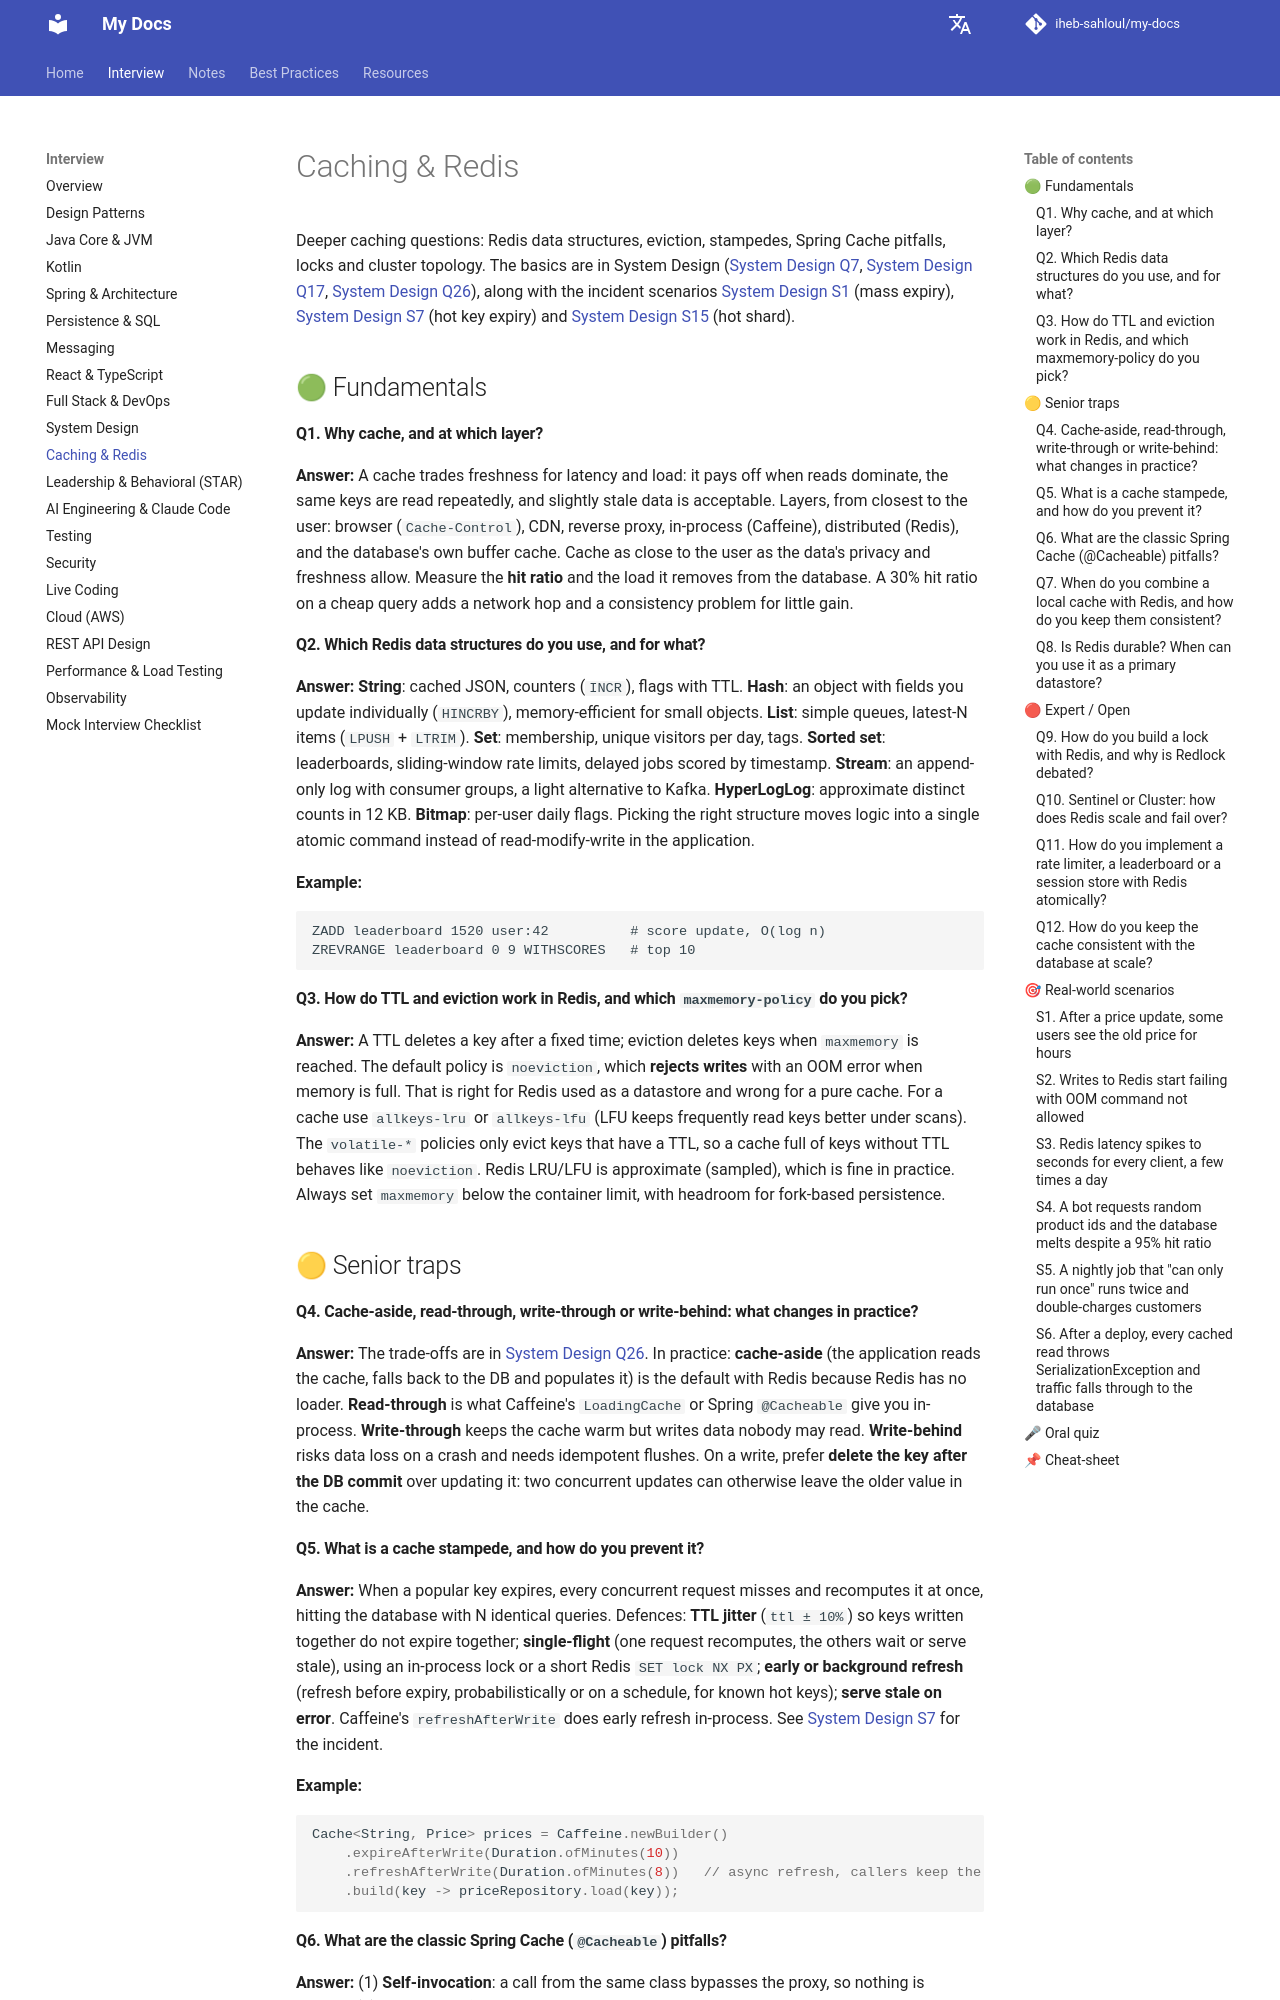

repository: iheb-sahloul/my-docs · page: interviews/caching-redis/index.html · generator: mkdocs

# Caching & Redis

Deeper caching questions: Redis data structures, eviction, stampedes, Spring Cache pitfalls, locks and cluster topology. The basics are in System Design ([System Design Q7](system-design.md#caching-basic-idea-behind-cache), [System Design Q17](system-design.md#invalidate-cached-entry-race-hides), [System Design Q26](system-design.md#cache-aside-write-write-behind)), along with the incident scenarios [System Design S1](system-design.md#after-deploy-every-cache-entry) (mass expiry), [System Design S7](system-design.md#cache-expiring-hot-key-causes) (hot key expiry) and [System Design S15](system-design.md#one-redis-key-receives-most) (hot shard).

## 🟢 Fundamentals

#### Q1. Why cache, and at which layer? {#why-cache-which-layer}
**Answer:** A cache trades freshness for latency and load: it pays off when reads dominate, the same keys are read repeatedly, and slightly stale data is acceptable. Layers, from closest to the user: browser (`Cache-Control`), CDN, reverse proxy, in-process (Caffeine), distributed (Redis), and the database's own buffer cache. Cache as close to the user as the data's privacy and freshness allow. Measure the **hit ratio** and the load it removes from the database. A 30% hit ratio on a cheap query adds a network hop and a consistency problem for little gain.

#### Q2. Which Redis data structures do you use, and for what? {#redis-data-structures-use-what}
**Answer:** **String**: cached JSON, counters (`INCR`), flags with TTL. **Hash**: an object with fields you update individually (`HINCRBY`), memory-efficient for small objects. **List**: simple queues, latest-N items (`LPUSH` + `LTRIM`). **Set**: membership, unique visitors per day, tags. **Sorted set**: leaderboards, sliding-window rate limits, delayed jobs scored by timestamp. **Stream**: an append-only log with consumer groups, a light alternative to Kafka. **HyperLogLog**: approximate distinct counts in 12 KB. **Bitmap**: per-user daily flags. Picking the right structure moves logic into a single atomic command instead of read-modify-write in the application.

**Example:**

```text
ZADD leaderboard 1520 user:42          # score update, O(log n)
ZREVRANGE leaderboard 0 9 WITHSCORES   # top 10
```

#### Q3. How do TTL and eviction work in Redis, and which `maxmemory-policy` do you pick? {#ttl-eviction-maxmemory-policy}
**Answer:** A TTL deletes a key after a fixed time; eviction deletes keys when `maxmemory` is reached. The default policy is `noeviction`, which **rejects writes** with an OOM error when memory is full. That is right for Redis used as a datastore and wrong for a pure cache. For a cache use `allkeys-lru` or `allkeys-lfu` (LFU keeps frequently read keys better under scans). The `volatile-*` policies only evict keys that have a TTL, so a cache full of keys without TTL behaves like `noeviction`. Redis LRU/LFU is approximate (sampled), which is fine in practice. Always set `maxmemory` below the container limit, with headroom for fork-based persistence.

## 🟡 Senior traps

#### Q4. Cache-aside, read-through, write-through or write-behind: what changes in practice? {#cache-aside-read-write-through}
**Answer:** The trade-offs are in [System Design Q26](system-design.md#cache-aside-write-write-behind). In practice: **cache-aside** (the application reads the cache, falls back to the DB and populates it) is the default with Redis because Redis has no loader. **Read-through** is what Caffeine's `LoadingCache` or Spring `@Cacheable` give you in-process. **Write-through** keeps the cache warm but writes data nobody may read. **Write-behind** risks data loss on a crash and needs idempotent flushes. On a write, prefer **delete the key after the DB commit** over updating it: two concurrent updates can otherwise leave the older value in the cache.

#### Q5. What is a cache stampede, and how do you prevent it? {#cache-stampede-prevent}
**Answer:** When a popular key expires, every concurrent request misses and recomputes it at once, hitting the database with N identical queries. Defences: **TTL jitter** (`ttl ± 10%`) so keys written together do not expire together; **single-flight** (one request recomputes, the others wait or serve stale), using an in-process lock or a short Redis `SET lock NX PX`; **early or background refresh** (refresh before expiry, probabilistically or on a schedule, for known hot keys); **serve stale on error**. Caffeine's `refreshAfterWrite` does early refresh in-process. See [System Design S7](system-design.md#cache-expiring-hot-key-causes) for the incident.

**Example:**

```java
Cache<String, Price> prices = Caffeine.newBuilder()
    .expireAfterWrite(Duration.ofMinutes(10))
    .refreshAfterWrite(Duration.ofMinutes(8))   // async refresh, callers keep the old value
    .build(key -> priceRepository.load(key));
```

#### Q6. What are the classic Spring Cache (`@Cacheable`) pitfalls? {#spring-cacheable-pitfalls}
**Answer:** (1) **Self-invocation**: a call from the same class bypasses the proxy, so nothing is cached. (2) **Keys**: the default key is the method parameters; two methods sharing a cache name with the same parameters collide, and a parameter without `equals`/`hashCode` never hits. Use explicit `key = "#id"`. (3) **No TTL by default**: configure it per cache on the `RedisCacheManager`. (4) **Null caching**: on by default with Redis, which is useful against penetration but hides data created later; tune with `unless = "#result == null"` or a short TTL. (5) **Mutable cached objects** with a local cache: callers mutate the shared instance ([Spring Q20](spring-architecture.md#trap-cacheable-returning-mutable-object)). (6) **Serialization**: JDK serialization breaks when the class changes; prefer JSON with a versioned cache prefix. (7) `@CacheEvict` runs after the method, but **before the transaction commits** if the method is inside one, so a concurrent reader can re-cache the old value.
